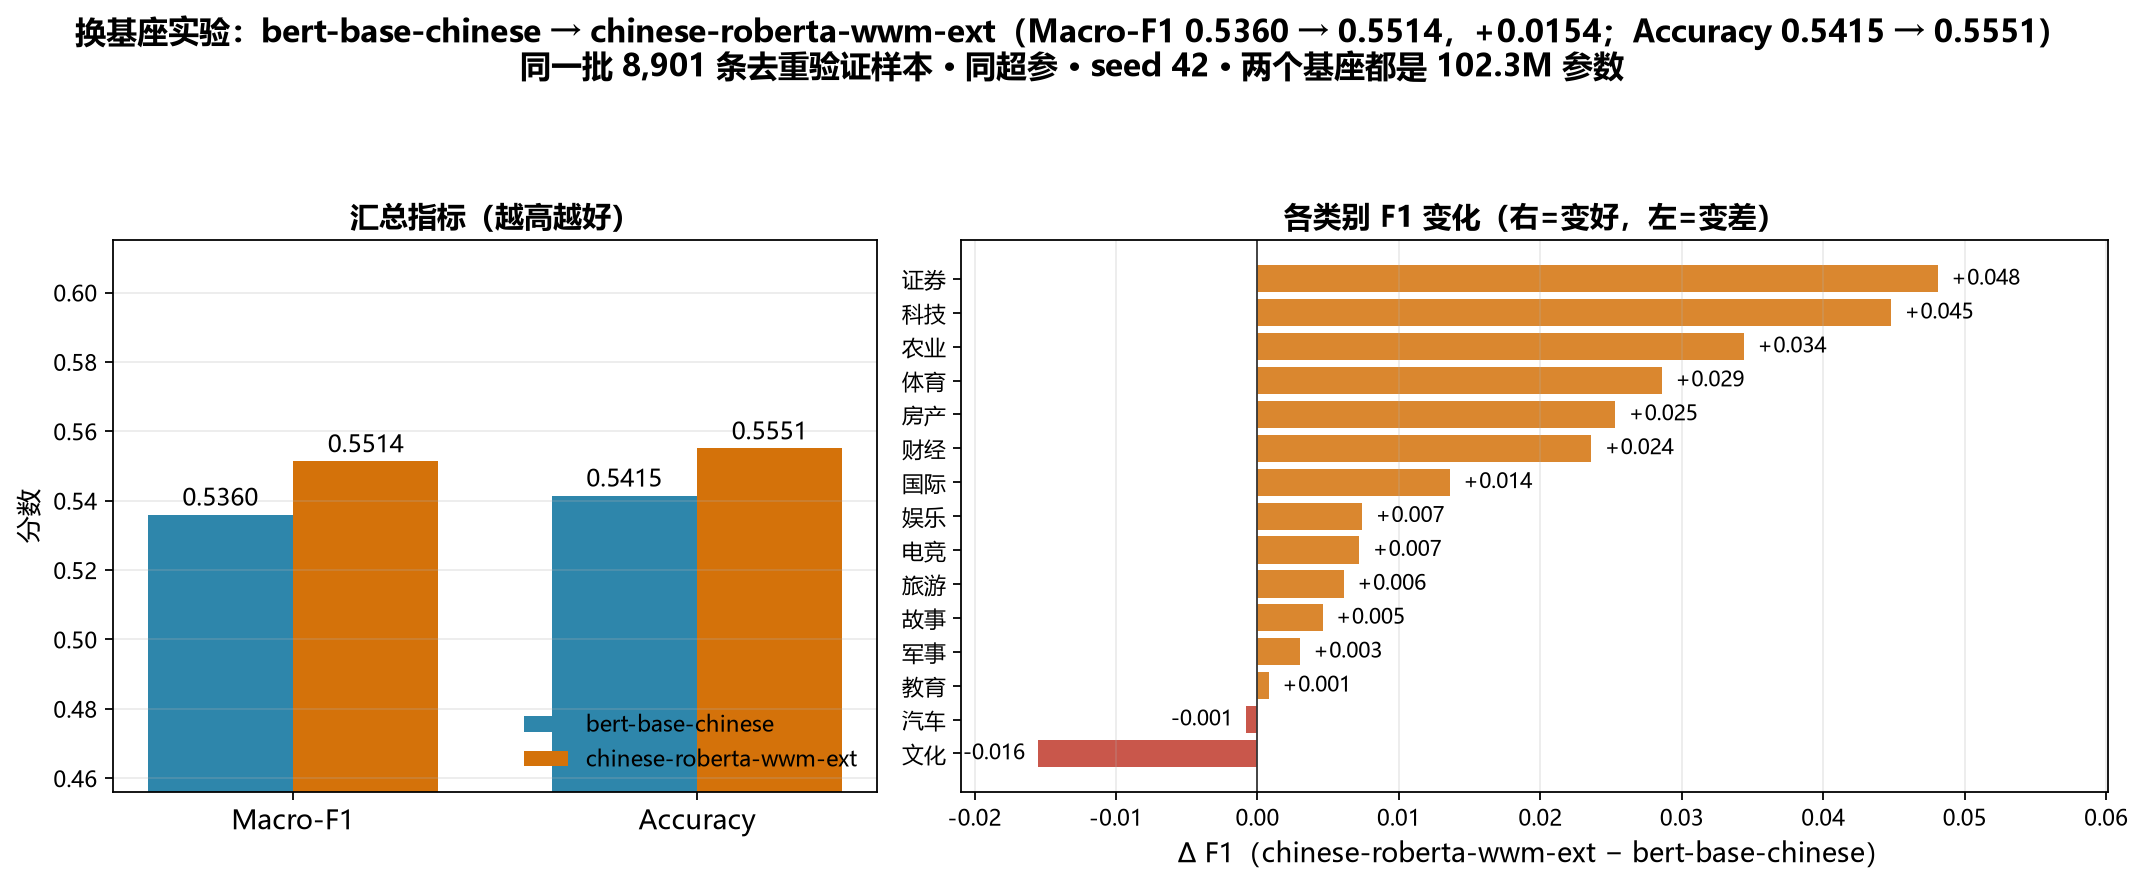

Data behind this chart, as committed beside it:
基座, 参数量M, 最优epoch, Accuracy, Macro-F1, 训练耗时s, 相对A
bert-base-chinese, 102.3, 2, 0.5415, 0.536, 244.5, 
chinese-roberta-wwm-ext, 102.3, 2, 0.5551, 0.5514, 259.7, 0.0154
